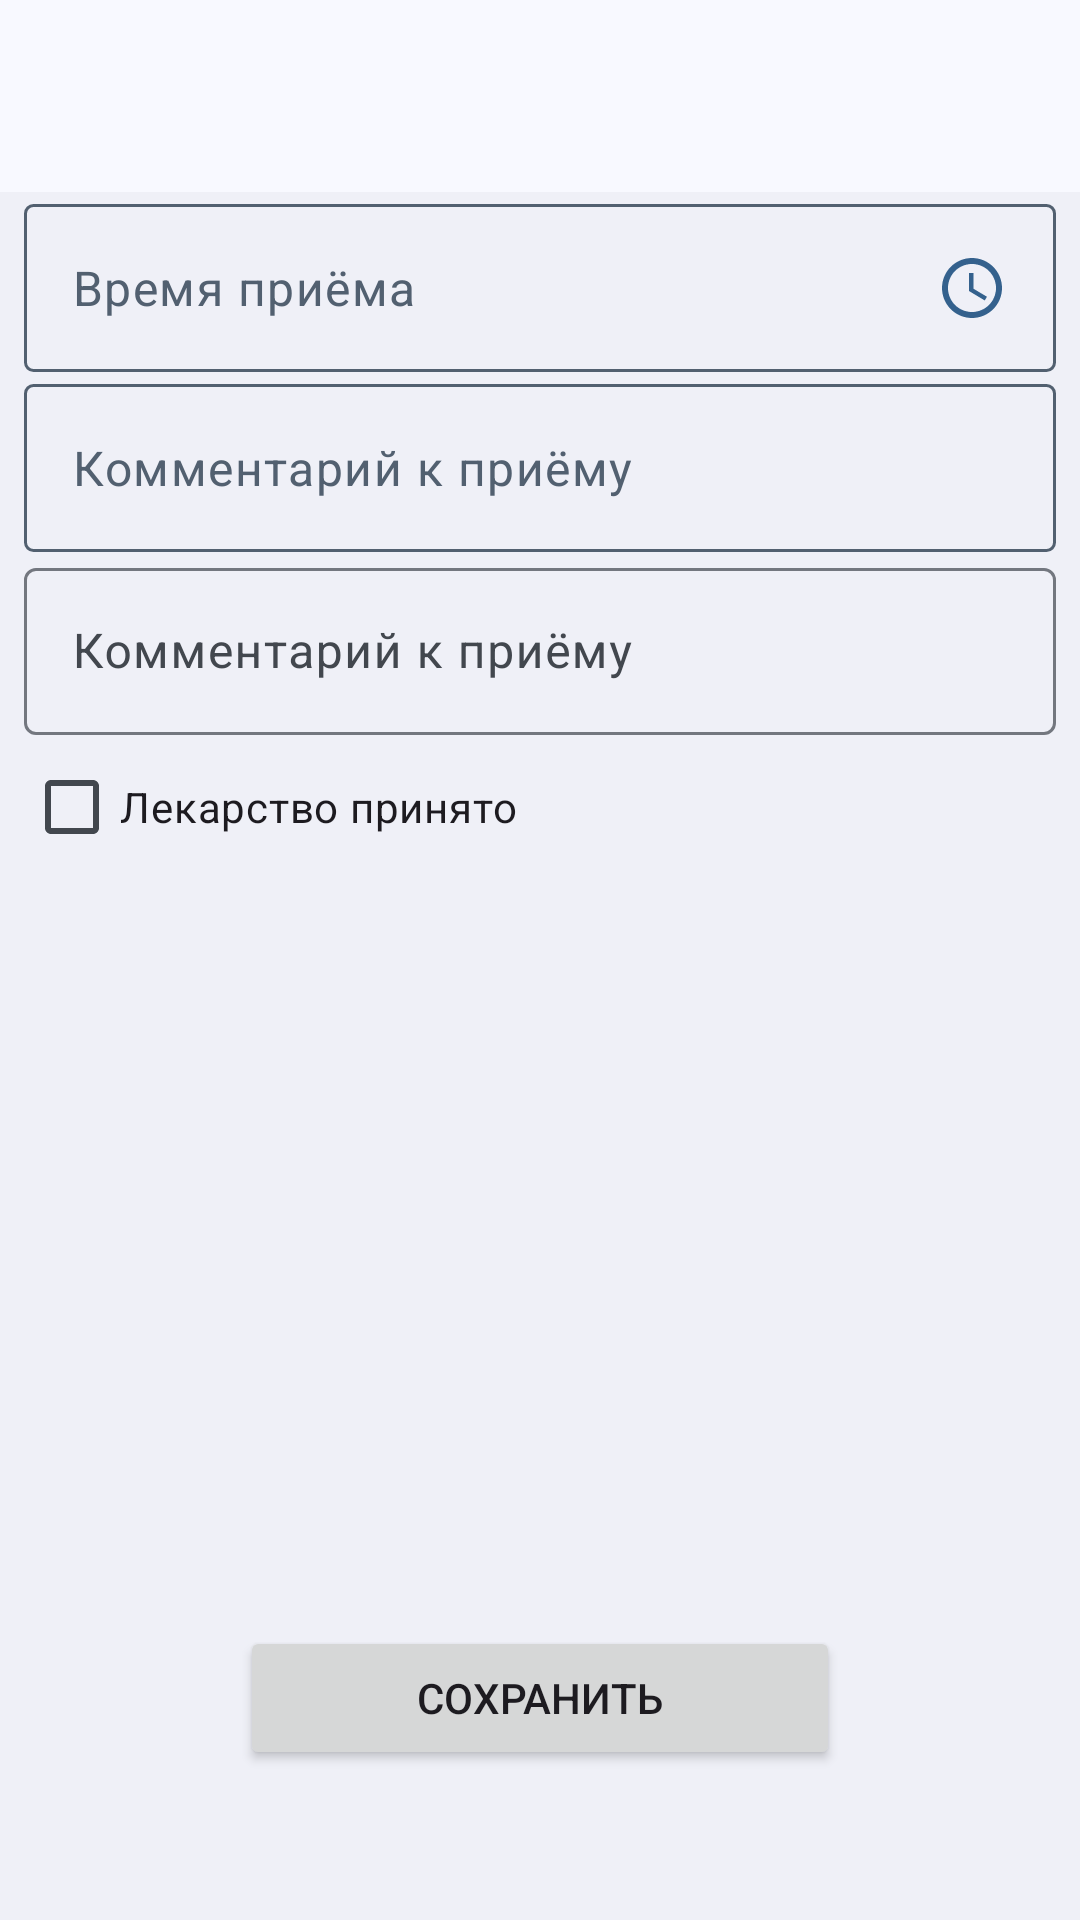

The Android layout XML behind this screen, and the referenced resources:
<!-- AndroidManifest.xml: application theme Base.Theme.Medicoom -->
<!-- res/layout/fragment_change_today_appointment.xml -->
<?xml version="1.0" encoding="utf-8"?>
<FrameLayout xmlns:android="http://schemas.android.com/apk/res/android"
    xmlns:app="http://schemas.android.com/apk/res-auto"
    xmlns:tools="http://schemas.android.com/tools"
    android:layout_width="match_parent"
    android:layout_height="match_parent"
    android:background="@color/md_theme_inverseOnSurface"
    tools:context=".fragments.ChangeTodayAppointmentFragment">

    <LinearLayout
        android:layout_width="match_parent"
        android:layout_height="wrap_content"
        android:orientation="vertical">

        <androidx.appcompat.widget.Toolbar
            android:id="@+id/my_toolbar"
            android:layout_width="match_parent"
            android:layout_height="?attr/actionBarSize"
            android:layout_gravity="top"
            android:background="@color/md_theme_surface"
            app:titleTextAppearance="@style/TextAppearance.Material3.HeadlineLarge"
            app:titleTextColor="@color/md_theme_onSurface"
            tools:title="Магний" />

        <include
            android:id="@+id/got_time"
            layout="@layout/time_input" />
        <include
            android:id="@+id/fake_comment"
            layout="@layout/fake_input" />

        <com.google.android.material.textfield.TextInputLayout
            android:id="@+id/comment_layout"
            android:layout_width="match_parent"
            android:layout_height="wrap_content"
            android:layout_marginStart="8dp"
            android:layout_marginEnd="8dp"
            android:hint="@string/comment_to_got">

            <com.google.android.material.textfield.TextInputEditText
                android:id="@+id/comment"
                android:layout_width="match_parent"
                android:layout_height="wrap_content" />
        </com.google.android.material.textfield.TextInputLayout>

        <CheckBox
            android:id="@+id/is_got"
            android:layout_width="wrap_content"
            android:layout_height="wrap_content"
            android:layout_marginStart="8dp"
            android:text="@string/is_got" />

        <TextView
            android:id="@+id/warning"
            android:layout_width="wrap_content"
            android:layout_height="wrap_content"
            android:layout_margin="8dp"
            android:textAppearance="@style/TextAppearance.Material3.BodyLarge"/>

    </LinearLayout>

    <Button
        android:id="@+id/save"
        android:layout_width="wrap_content"
        android:layout_height="wrap_content"
        android:layout_gravity="bottom|center_horizontal"
        android:layout_marginBottom="50dp"
        android:width="200dp"
        android:text="@string/save" />
</FrameLayout>
<!-- res/layout/time_input.xml (included above) -->
<?xml version="1.0" encoding="utf-8"?>
<RelativeLayout android:layout_marginEnd="8dp"
    android:layout_marginStart="8dp"
    android:layout_width="match_parent"
    android:layout_height="56dp"
    android:background="@drawable/outlined_rounded_rect"
    android:layout_below="@+id/num_of_tablets_layout"
    android:layout_marginTop="4dp"
    xmlns:android="http://schemas.android.com/apk/res/android"
    android:clickable="true"
    android:focusable="true">

    <TextView
        android:id="@+id/input_time"
        android:layout_width="match_parent"
        android:layout_height="wrap_content"
        android:layout_marginStart="16dp"
        android:text="@string/time_of_get"
        android:textAppearance="@style/TextAppearance.Material3.BodyLarge"
        android:layout_centerVertical="true"
        android:textColor="@color/md_theme_secondary"/>
    <ImageView
        android:layout_width="wrap_content"
        android:layout_height="wrap_content"
        android:src="@drawable/schedule"
        android:layout_alignParentEnd="true"
        android:layout_marginEnd="16dp"
        android:layout_centerVertical="true"/>
</RelativeLayout>
<!-- res/layout/fake_input.xml (included above) -->
<?xml version="1.0" encoding="utf-8"?>
<RelativeLayout android:layout_marginEnd="8dp"
    android:layout_marginStart="8dp"
    android:layout_width="match_parent"
    android:layout_height="56dp"
    android:background="@drawable/outlined_rounded_rect"
    android:layout_below="@+id/num_of_tablets_layout"
    android:layout_marginTop="4dp"
    xmlns:android="http://schemas.android.com/apk/res/android"
    android:clickable="true"
    android:focusable="true">

    <TextView
        android:id="@+id/input_text"
        android:layout_width="match_parent"
        android:layout_height="wrap_content"
        android:layout_marginStart="16dp"
        android:text="@string/comment_to_got"
        android:textAppearance="@style/TextAppearance.Material3.BodyLarge"
        android:layout_centerVertical="true"
        android:textColor="@color/md_theme_secondary"/>
</RelativeLayout>
<!-- resources referenced by this layout -->
<resources>
  <color name="md_theme_inverseOnSurface">#EFF0F7</color>
  <color name="md_theme_onSurface">#191C20</color>
  <color name="md_theme_secondary">#526070</color>
  <color name="md_theme_surface">#F8F9FF</color>
  <!-- drawable outlined_rounded_rect (drawable) -->
  <?xml version="1.0" encoding="utf-8"?>
  <shape xmlns:android="http://schemas.android.com/apk/res/android"
      android:shape="rectangle"
      android:background="@android:color/transparent">
      <corners
          android:bottomLeftRadius="8px"
          android:bottomRightRadius="8px"
          android:topLeftRadius="8px"
          android:topRightRadius="8px" />
      <stroke
          android:width="1dp"
          android:color="@color/md_theme_secondary">
      </stroke>
  
  </shape>
  <!-- drawable schedule (drawable) -->
  <vector xmlns:android="http://schemas.android.com/apk/res/android" android:height="24dp" android:tint="@color/md_theme_primary" android:viewportHeight="24" android:viewportWidth="24" android:width="24dp">
        
      <path android:fillColor="@color/md_theme_primary" android:pathData="M11.99,2C6.47,2 2,6.48 2,12s4.47,10 9.99,10C17.52,22 22,17.52 22,12S17.52,2 11.99,2zM12,20c-4.42,0 -8,-3.58 -8,-8s3.58,-8 8,-8 8,3.58 8,8 -3.58,8 -8,8z"/>
        
      <path android:fillColor="@color/md_theme_primary" android:pathData="M12.5,7H11v6l5.25,3.15 0.75,-1.23 -4.5,-2.67z"/>
      
  </vector>
  <string name="comment_to_got">Комментарий к приёму</string>
  <string name="is_got">Лекарство принято</string>
  <string name="save">Сохранить</string>
  <string name="time_of_get">Время приёма</string>
  <color name="md_theme_primary">#34618D</color>
  <color name="md_theme_onPrimary">#FFFFFF</color>
  <color name="md_theme_primaryContainer">#D0E4FF</color>
  <color name="md_theme_onPrimaryContainer">#001D35</color>
  <color name="md_theme_onSecondary">#FFFFFF</color>
  <color name="md_theme_secondaryContainer">#D6E4F7</color>
  <color name="md_theme_onSecondaryContainer">#0F1D2A</color>
  <color name="md_theme_tertiary">#33618D</color>
  <color name="md_theme_onTertiary">#FFFFFF</color>
  <color name="md_theme_tertiaryContainer">#D0E4FF</color>
  <color name="md_theme_onTertiaryContainer">#001D34</color>
  <color name="md_theme_error">#BA1A1A</color>
  <color name="md_theme_onError">#FFFFFF</color>
  <color name="md_theme_errorContainer">#FFDAD6</color>
  <color name="md_theme_onErrorContainer">#410002</color>
  <color name="md_theme_background">#F8F9FF</color>
  <color name="md_theme_onBackground">#191C20</color>
  <color name="md_theme_surfaceVariant">#DFE3EB</color>
  <color name="md_theme_onSurfaceVariant">#42474E</color>
  <color name="md_theme_outline">#73777F</color>
  <color name="md_theme_outlineVariant">#C2C7CF</color>
  <color name="md_theme_inverseSurface">#2D3135</color>
  <color name="md_theme_inversePrimary">#9ECAFC</color>
  <color name="md_theme_primaryFixed">#D0E4FF</color>
  <color name="md_theme_onPrimaryFixed">#001D35</color>
  <color name="md_theme_primaryFixedDim">#9ECAFC</color>
  <color name="md_theme_onPrimaryFixedVariant">#164974</color>
  <color name="md_theme_secondaryFixed">#D6E4F7</color>
  <color name="md_theme_onSecondaryFixed">#0F1D2A</color>
  <color name="md_theme_secondaryFixedDim">#BAC8DB</color>
  <color name="md_theme_onSecondaryFixedVariant">#3B4857</color>
  <color name="md_theme_tertiaryFixed">#D0E4FF</color>
  <color name="md_theme_onTertiaryFixed">#001D34</color>
  <color name="md_theme_tertiaryFixedDim">#9ECAFC</color>
  <color name="md_theme_onTertiaryFixedVariant">#154974</color>
  <color name="md_theme_surfaceDim">#D8DAE0</color>
  <color name="md_theme_surfaceBright">#F8F9FF</color>
  <color name="md_theme_surfaceContainerLowest">#FFFFFF</color>
  <color name="md_theme_surfaceContainerLow">#F2F3F9</color>
  <color name="md_theme_surfaceContainer">#ECEEF4</color>
  <color name="md_theme_surfaceContainerHigh">#E6E8EE</color>
  <color name="md_theme_surfaceContainerHighest">#E1E2E8</color>
</resources>
